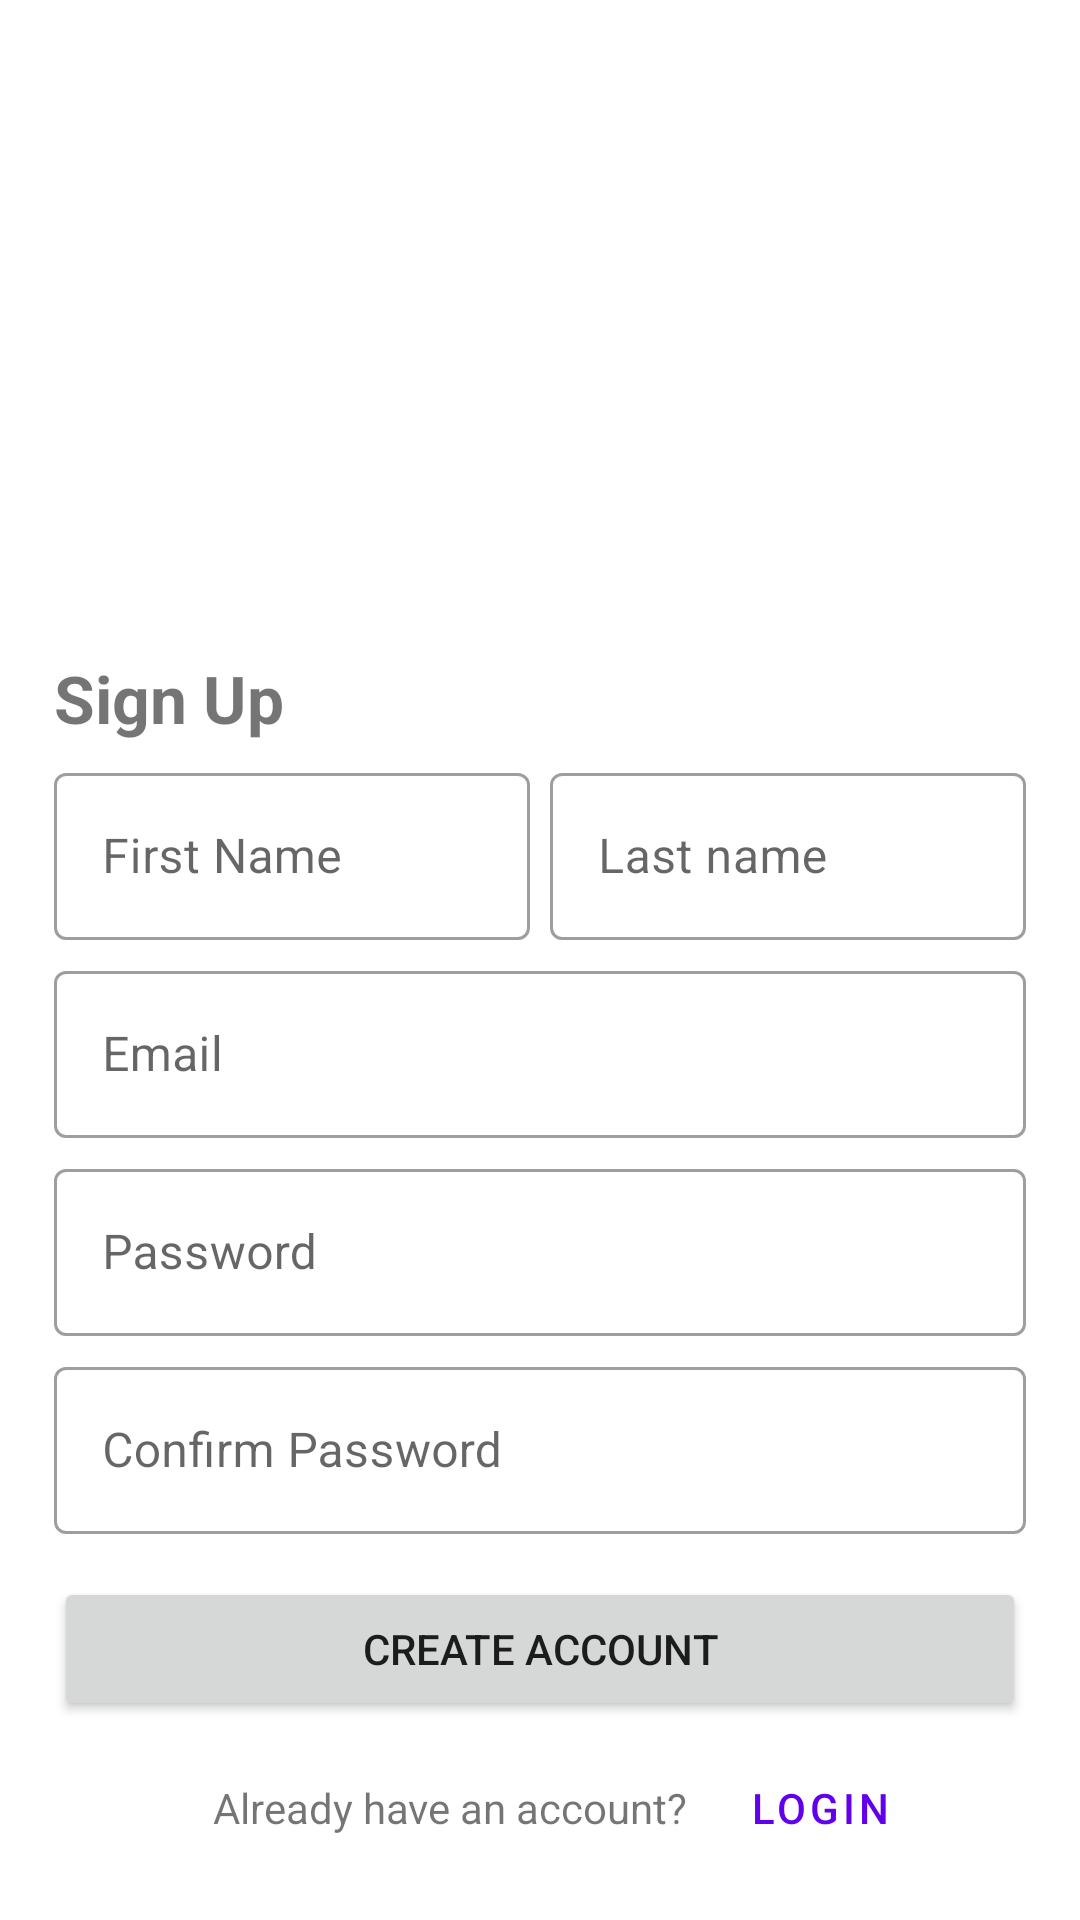

The Android layout XML behind this screen, and the referenced resources:
<!-- AndroidManifest.xml: application theme Theme.ICash -->
<!-- res/layout/fragment_signup.xml -->
<?xml version="1.0" encoding="utf-8"?>
<androidx.constraintlayout.widget.ConstraintLayout xmlns:android="http://schemas.android.com/apk/res/android"
    xmlns:app="http://schemas.android.com/apk/res-auto"
    xmlns:tools="http://schemas.android.com/tools"
    android:layout_width="match_parent"
    android:layout_height="match_parent"
    android:padding="18dp"
    tools:context=".ui.signup.SignupFragment">

    <ImageView
        android:id="@+id/imageView"
        android:layout_width="200dp"
        android:layout_height="200dp"
        android:src="@drawable/ic_launcher_background"
        app:layout_constraintEnd_toEndOf="parent"
        app:layout_constraintStart_toStartOf="parent"
        app:layout_constraintTop_toTopOf="parent" />

    <TextView
        android:id="@+id/txtSignup"
        android:layout_width="wrap_content"
        android:layout_height="wrap_content"
        android:text="@string/sign_up"
        android:textSize="22sp"
        android:textStyle="bold"
        app:layout_constraintStart_toStartOf="parent"
        app:layout_constraintTop_toBottomOf="@+id/imageView" />

    <com.google.android.material.textfield.TextInputLayout
        android:id="@+id/txtFirstName"
        style="@style/Widget.MaterialComponents.TextInputLayout.OutlinedBox"
        android:layout_width="0dp"
        android:layout_height="wrap_content"
        android:layout_marginTop="5dp"
        app:layout_constraintStart_toStartOf="parent"
        app:layout_constraintTop_toBottomOf="@+id/txtSignup"
        app:layout_constraintWidth_percent="0.49">

        <com.google.android.material.textfield.TextInputEditText
            android:layout_width="match_parent"
            android:layout_height="wrap_content"
            android:hint="@string/first_name" />
    </com.google.android.material.textfield.TextInputLayout>

    <com.google.android.material.textfield.TextInputLayout
        android:id="@+id/txtLastName"
        style="@style/Widget.MaterialComponents.TextInputLayout.OutlinedBox"
        android:layout_width="0dp"
        android:layout_height="wrap_content"
        android:layout_marginTop="5dp"
        app:layout_constraintBottom_toBottomOf="@+id/txtFirstName"
        app:layout_constraintEnd_toEndOf="parent"
        app:layout_constraintTop_toBottomOf="@+id/txtSignup"
        app:layout_constraintWidth_percent="0.49">

        <com.google.android.material.textfield.TextInputEditText
            android:layout_width="match_parent"
            android:layout_height="wrap_content"
            android:hint="@string/last_name" />
    </com.google.android.material.textfield.TextInputLayout>

    <com.google.android.material.textfield.TextInputLayout
        android:id="@+id/txtEmail"
        style="@style/Widget.MaterialComponents.TextInputLayout.OutlinedBox"
        android:layout_width="match_parent"
        android:layout_height="wrap_content"
        android:layout_marginTop="5dp"
        app:layout_constraintEnd_toEndOf="parent"
        app:layout_constraintStart_toStartOf="parent"
        app:layout_constraintTop_toBottomOf="@+id/txtFirstName">

        <com.google.android.material.textfield.TextInputEditText
            android:layout_width="match_parent"
            android:layout_height="wrap_content"
            android:hint="@string/email" />
    </com.google.android.material.textfield.TextInputLayout>

    <com.google.android.material.textfield.TextInputLayout
        android:id="@+id/txtPassword"
        style="@style/Widget.MaterialComponents.TextInputLayout.OutlinedBox"
        android:layout_width="match_parent"
        android:layout_height="wrap_content"
        android:layout_marginTop="5dp"
        app:layout_constraintEnd_toEndOf="parent"
        app:layout_constraintStart_toStartOf="parent"
        app:layout_constraintTop_toBottomOf="@+id/txtEmail">

        <com.google.android.material.textfield.TextInputEditText
            android:layout_width="match_parent"
            android:layout_height="wrap_content"
            android:hint="@string/password" />
    </com.google.android.material.textfield.TextInputLayout>

    <com.google.android.material.textfield.TextInputLayout
        android:id="@+id/txtConPassword"
        style="@style/Widget.MaterialComponents.TextInputLayout.OutlinedBox"
        android:layout_width="match_parent"
        android:layout_height="wrap_content"
        android:layout_marginTop="5dp"
        app:layout_constraintEnd_toEndOf="parent"
        app:layout_constraintStart_toStartOf="parent"
        app:layout_constraintTop_toBottomOf="@+id/txtPassword">

        <com.google.android.material.textfield.TextInputEditText
            android:layout_width="match_parent"
            android:layout_height="wrap_content"
            android:hint="@string/confirm_password" />
    </com.google.android.material.textfield.TextInputLayout>

    <Button
        android:layout_width="match_parent"
        android:layout_height="wrap_content"
        android:layout_marginBottom="5dp"
        android:text="Create Account"
        app:layout_constraintBottom_toTopOf="@+id/button"
        app:layout_constraintEnd_toEndOf="parent"
        app:layout_constraintStart_toStartOf="parent" />

    <TextView
        android:id="@+id/textView"
        android:layout_width="wrap_content"
        android:layout_height="wrap_content"
        android:layout_marginBottom="10dp"
        android:text="Already have an account?"
        app:layout_constraintBottom_toBottomOf="parent"
        app:layout_constraintEnd_toEndOf="parent"
        app:layout_constraintHorizontal_bias="0.32"
        app:layout_constraintStart_toStartOf="parent" />

    <Button
        android:id="@+id/button"
        style="@style/Widget.MaterialComponents.Button.TextButton"
        android:layout_width="wrap_content"
        android:layout_height="wrap_content"
        android:text="Login"
        app:layout_constraintBottom_toBottomOf="@+id/textView"
        app:layout_constraintStart_toEndOf="@+id/textView"
        app:layout_constraintTop_toTopOf="@+id/textView" />

</androidx.constraintlayout.widget.ConstraintLayout>
<!-- resources referenced by this layout -->
<resources>
  <string name="confirm_password">Confirm Password</string>
  <string name="email">Email</string>
  <string name="first_name">First Name</string>
  <string name="last_name">Last name</string>
  <string name="password">Password</string>
  <string name="sign_up">Sign Up</string>
  <style name="Theme.ICash" parent="Theme.MaterialComponents.DayNight.DarkActionBar">
          
          <item name="colorPrimary">@color/purple_500</item>
          <item name="colorPrimaryVariant">@color/purple_700</item>
          <item name="colorOnPrimary">@color/white</item>
          
          <item name="colorSecondary">@color/teal_200</item>
          <item name="colorSecondaryVariant">@color/teal_700</item>
          <item name="colorOnSecondary">@color/black</item>
          
          <item name="android:statusBarColor">?attr/colorPrimaryVariant</item>
          
      </style>
  <!-- not gathered from this repository: default colours our renderer supplied (Android Studio template values) -->
  <color name="purple_500">#FF6200EE</color>
  <color name="purple_700">#FF3700B3</color>
  <color name="teal_200">#FF03DAC5</color>
  <color name="teal_700">#FF018786</color>
  <color name="black">#FF000000</color>
  <color name="white">#FFFFFFFF</color>
</resources>
